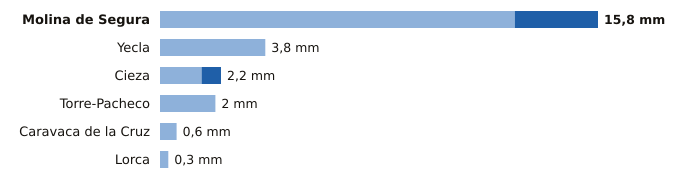

Source data for this figure (header and first rows):
estacion, provincia, indicativo, mm_6_dias_anteriores, mm_hoy, mm_7_dias, horas_de_hoy
Molina de Segura, Murcia, 7237E, 12.8, 3.0, 15.8, 1
Yecla, Murcia, 7275C, 3.8, 0.0, 3.8, 1
Cieza, Murcia, 7145X, 1.5, 0.7, 2.2, 1
Torre-Pacheco, Murcia, 7026X, 2.0, 0.0, 2.0, 1
Caravaca de la Cruz, Murcia, 7119B, 0.6, 0.0, 0.6, 1
Lorca, Murcia, 7209, 0.3, 0.0, 0.3, 1
